The GitHub repository deepaktyagi12/Defect-detection-in-automotive-part contains a labelled image folder "YE358311_Fender_apron" with 2 categories: fender apron healthy, fender apron defects. Examples follow, each with its label.

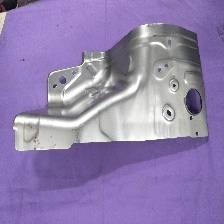
Label: fender apron defects

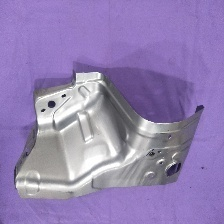
Label: fender apron healthy

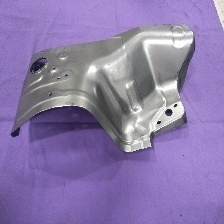
Label: fender apron defects

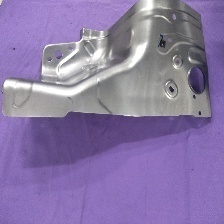
Label: fender apron healthy

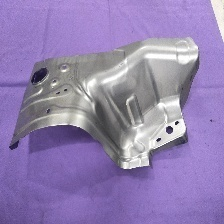
Label: fender apron defects

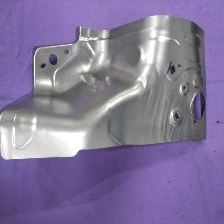
Label: fender apron healthy
